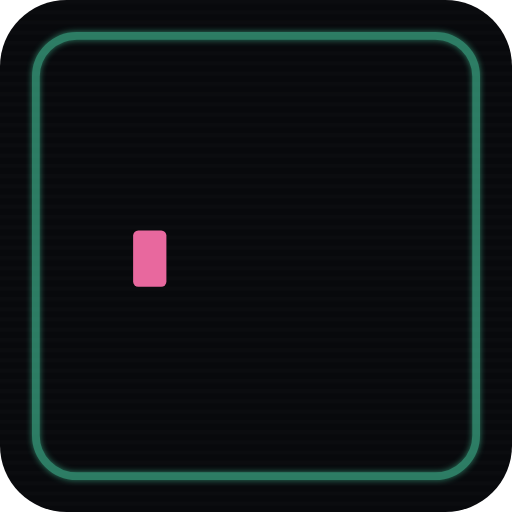
t = 0.00 s
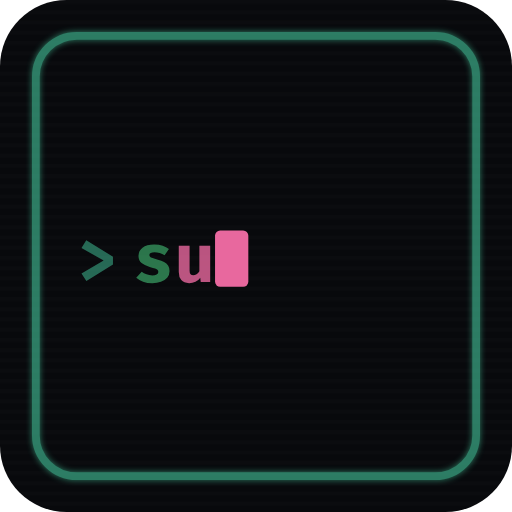
t = 0.99 s
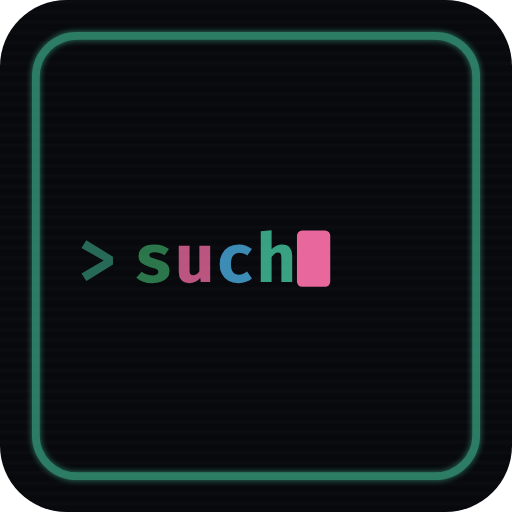
t = 2.07 s
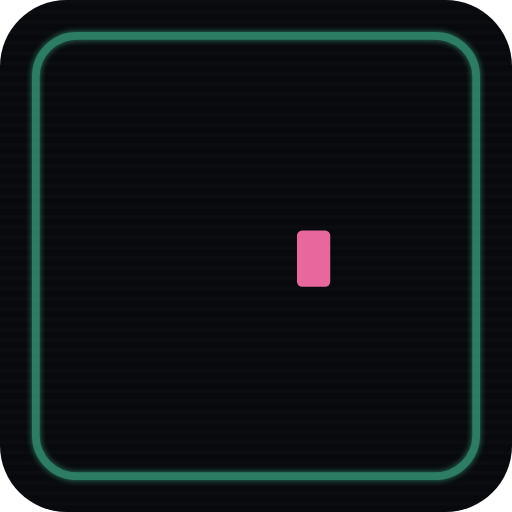
t = 3.00 s
t = 4.11 s: frame unchanged from t = 3.00 s, image omitted
t = 4.35 s: frame unchanged from t = 3.00 s, image omitted

The animated SVG that drew these frames (rendered in a browser with its animation timeline set to each time). Animation: 12 SMIL elements (animate=12); one cycle of 6.00 s, repeats indefinitely.

<svg xmlns="http://www.w3.org/2000/svg" viewBox="0 0 200 200">
  <defs>
    <filter id="glow">
      <feGaussianBlur stdDeviation="1.2" result="blur"/>
      <feMerge>
        <feMergeNode in="blur"/>
        <feMergeNode in="SourceGraphic"/>
      </feMerge>
    </filter>
    <filter id="bigGlow">
      <feGaussianBlur stdDeviation="3" result="blur"/>
      <feMerge>
        <feMergeNode in="blur"/>
        <feMergeNode in="SourceGraphic"/>
      </feMerge>
    </filter>
    <pattern id="scan" patternUnits="userSpaceOnUse" width="200" height="4">
      <rect width="200" height="1.5" fill="#ffffff" opacity="0.012"/>
    </pattern>
    <clipPath id="roundClip"><rect width="200" height="200" rx="26"/></clipPath>
  </defs>

  <!-- Background -->
  <rect width="200" height="200" rx="26" fill="#08090c"/>
  <rect width="200" height="200" rx="26" fill="url(#scan)"/>

  <!-- Border -->
  <rect x="14" y="14" width="172" height="172" rx="16" fill="none"
        stroke="#45c99e" stroke-width="3" filter="url(#glow)" opacity="0.6"/>

  <!-- Command prompt text: "> such_" typed out -->
  <g clip-path="url(#roundClip)">
    <!-- Prompt caret ">" always visible during typing phase -->
    <text x="30" y="110" font-family="'SF Mono','Fira Code','Courier New',monospace" 
          font-size="26" font-weight="bold" fill="#45c99e" opacity="0">
      <animate attributeName="opacity" values="0;0;0.5;0.5;0;0" 
               keyTimes="0;0.04;0.05;0.35;0.38;1" dur="6s" repeatCount="indefinite"/>
      >
    </text>
    <!-- "s" -->
    <text x="52" y="110" font-family="'SF Mono','Fira Code','Courier New',monospace" 
          font-size="26" font-weight="bold" fill="#35925c" opacity="0">
      <animate attributeName="opacity" values="0;0;0.8;0.8;0;0" 
               keyTimes="0;0.07;0.08;0.35;0.38;1" dur="6s" repeatCount="indefinite"/>
      s
    </text>
    <!-- "u" -->
    <text x="68" y="110" font-family="'SF Mono','Fira Code','Courier New',monospace" 
          font-size="26" font-weight="bold" fill="#e8689e" opacity="0">
      <animate attributeName="opacity" values="0;0;0.8;0.8;0;0" 
               keyTimes="0;0.12;0.13;0.35;0.38;1" dur="6s" repeatCount="indefinite"/>
      u
    </text>
    <!-- "c" -->
    <text x="84" y="110" font-family="'SF Mono','Fira Code','Courier New',monospace" 
          font-size="26" font-weight="bold" fill="#4aade0" opacity="0">
      <animate attributeName="opacity" values="0;0;0.8;0.8;0;0" 
               keyTimes="0;0.17;0.18;0.35;0.38;1" dur="6s" repeatCount="indefinite"/>
      c
    </text>
    <!-- "h" -->
    <text x="100" y="110" font-family="'SF Mono','Fira Code','Courier New',monospace" 
          font-size="26" font-weight="bold" fill="#45c99e" opacity="0">
      <animate attributeName="opacity" values="0;0;0.8;0.8;0;0" 
               keyTimes="0;0.22;0.23;0.35;0.38;1" dur="6s" repeatCount="indefinite"/>
      h
    </text>

    <!-- Blinking cursor for the command line -->
    <rect x="116" y="90" width="13" height="22" rx="2" fill="#e8689e">
      <animate attributeName="opacity" values="0;0;0.8;0;0.8;0;0.8;0;0.8;0;0" 
               keyTimes="0;0.06;0.07;0.1;0.11;0.15;0.16;0.2;0.21;0.35;0.38"
               dur="6s" repeatCount="indefinite"/>
      <!-- Cursor follows text as it types -->
      <animate attributeName="x" 
               values="52;52;68;68;84;84;100;100;116;116" 
               keyTimes="0;0.07;0.08;0.12;0.13;0.17;0.18;0.22;0.23;1"
               dur="6s" repeatCount="indefinite"/>
    </rect>
  </g>

  <!-- After typing, text fades and letters EXPAND into position -->
  
  <!-- S materializes -->
  <path d="M 78,36 H 36 V 58 H 78 V 82 H 36"
        fill="none" stroke="#35925c" stroke-width="14"
        stroke-linecap="round" stroke-linejoin="round" filter="url(#glow)"
        opacity="0">
    <animate attributeName="opacity" values="0;0;1;1;0" 
             keyTimes="0;0.38;0.45;0.88;0.96" dur="6s" repeatCount="indefinite"/>
  </path>

  <!-- U materializes -->
  <path d="m 118,36 v 34 c 0,12.15 9.85,14 22,14 12.15,0 22,-1.85 22,-14 V 36"
        fill="none" stroke="#e8689e" stroke-width="14"
        stroke-linecap="round" stroke-linejoin="round" filter="url(#glow)"
        opacity="0">
    <animate attributeName="opacity" values="0;0;1;1;0" 
             keyTimes="0;0.42;0.49;0.88;0.96" dur="6s" repeatCount="indefinite"/>
  </path>

  <!-- C materializes -->
  <path d="M 78,118 H 36 V 164 H 78"
        fill="none" stroke="#4aade0" stroke-width="14"
        stroke-linecap="round" stroke-linejoin="round" filter="url(#glow)"
        opacity="0">
    <animate attributeName="opacity" values="0;0;1;1;0" 
             keyTimes="0;0.46;0.53;0.88;0.96" dur="6s" repeatCount="indefinite"/>
  </path>

  <!-- H materializes -->
  <path d="M 118,118 V 164 M 162,118 V 164 M 118,141 H 162"
        fill="none" stroke="#45c99e" stroke-width="14"
        stroke-linecap="round" stroke-linejoin="round" filter="url(#glow)"
        opacity="0">
    <animate attributeName="opacity" values="0;0;1;1;0" 
             keyTimes="0;0.5;0.57;0.88;0.96" dur="6s" repeatCount="indefinite"/>
  </path>

  <!-- Flash when letters appear -->
  <rect width="200" height="200" rx="26" fill="#45c99e" opacity="0">
    <animate attributeName="opacity" values="0;0;0.08;0;0" 
             keyTimes="0;0.37;0.39;0.44;1" dur="6s" repeatCount="indefinite"/>
  </rect>
</svg>
